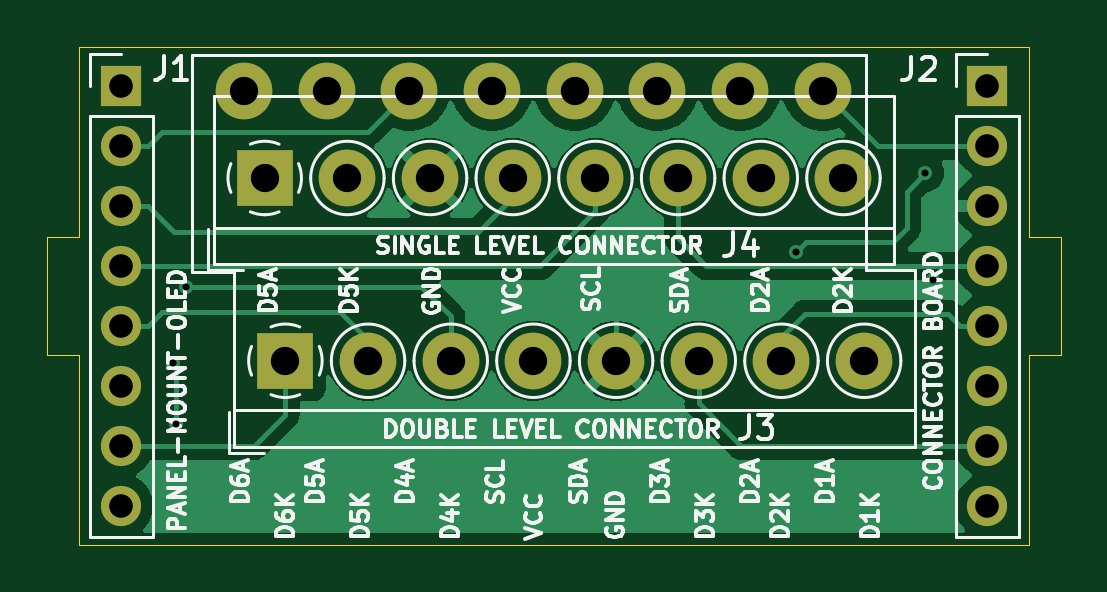
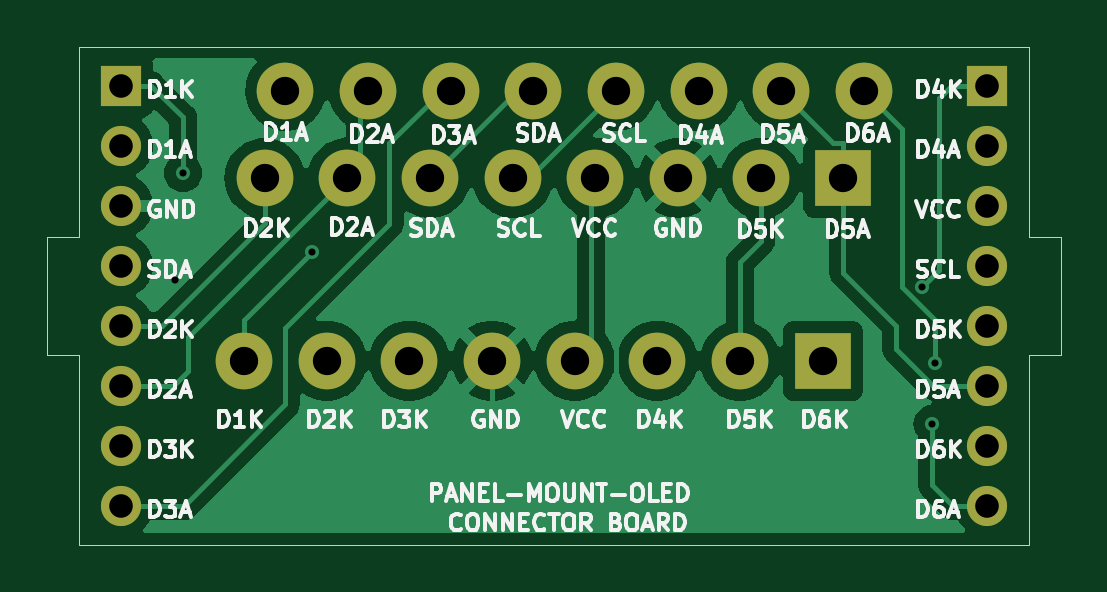
Circuit board: 11 layer files. Board 42.9 x 21.1 mm.
- bottom_copper: panel-mount-oled-display-connector-board-B_Cu.gbr (43949 bytes)
- bottom_mask: panel-mount-oled-display-connector-board-B_Mask.gbr (1767 bytes)
- paste: panel-mount-oled-display-connector-board-B_Paste.gbr (511 bytes)
- bottom_silk: panel-mount-oled-display-connector-board-B_Silkscreen.gbr (71984 bytes)
- outline: panel-mount-oled-display-connector-board-Edge_Cuts.gbr (1165 bytes)
- top_copper: panel-mount-oled-display-connector-board-F_Cu.gbr (38357 bytes)
- top_mask: panel-mount-oled-display-connector-board-F_Mask.gbr (1767 bytes)
- paste: panel-mount-oled-display-connector-board-F_Paste.gbr (511 bytes)
- top_silk: panel-mount-oled-display-connector-board-F_Silkscreen.gbr (71822 bytes)
- drill: panel-mount-oled-display-connector-board-NPTH.drl (297 bytes)
- drill: panel-mount-oled-display-connector-board-PTH.drl (1214 bytes)

=== bottom_copper: panel-mount-oled-display-connector-board-B_Cu.gbr (43949 bytes, source omitted) ===
=== bottom_mask: panel-mount-oled-display-connector-board-B_Mask.gbr ===
%TF.GenerationSoftware,KiCad,Pcbnew,7.0.11+dfsg-1build4*%
%TF.CreationDate,2026-06-08T00:17:50-05:00*%
%TF.ProjectId,panel-mount-oled-display-connector-board,70616e65-6c2d-46d6-9f75-6e742d6f6c65,rev?*%
%TF.SameCoordinates,Original*%
%TF.FileFunction,Soldermask,Bot*%
%TF.FilePolarity,Negative*%
%FSLAX46Y46*%
G04 Gerber Fmt 4.6, Leading zero omitted, Abs format (unit mm)*
G04 Created by KiCad (PCBNEW 7.0.11+dfsg-1build4) date 2026-06-08 00:17:50*
%MOMM*%
%LPD*%
G01*
G04 APERTURE LIST*
%ADD10R,2.400000X2.400000*%
%ADD11C,2.400000*%
%ADD12R,1.700000X1.700000*%
%ADD13O,1.700000X1.700000*%
G04 APERTURE END LIST*
D10*
%TO.C,J3*%
X110075000Y-113300000D03*
D11*
X108325000Y-101870000D03*
X113575000Y-113300000D03*
X111825000Y-101870000D03*
X117075000Y-113300000D03*
X115325000Y-101870000D03*
X120575000Y-113300000D03*
X118825000Y-101870000D03*
X124075000Y-113300000D03*
X122325000Y-101870000D03*
X127575000Y-113300000D03*
X125825000Y-101870000D03*
X131075000Y-113300000D03*
X129325000Y-101870000D03*
X134575000Y-113300000D03*
X132825000Y-101870000D03*
%TD*%
D12*
%TO.C,J2*%
X139780000Y-101660000D03*
D13*
X139780000Y-104200000D03*
X139780000Y-106740000D03*
X139780000Y-109280000D03*
X139780000Y-111820000D03*
X139780000Y-114360000D03*
X139780000Y-116900000D03*
X139780000Y-119440000D03*
%TD*%
D10*
%TO.C,J4*%
X109200000Y-105562400D03*
D11*
X112700000Y-105562400D03*
X116200000Y-105562400D03*
X119700000Y-105562400D03*
X123200000Y-105562400D03*
X126700000Y-105562400D03*
X130200000Y-105562400D03*
X133700000Y-105562400D03*
%TD*%
D12*
%TO.C,J1*%
X103120000Y-101660000D03*
D13*
X103120000Y-104200000D03*
X103120000Y-106740000D03*
X103120000Y-109280000D03*
X103120000Y-111820000D03*
X103120000Y-114360000D03*
X103120000Y-116900000D03*
X103120000Y-119440000D03*
%TD*%
M02*

=== paste: panel-mount-oled-display-connector-board-B_Paste.gbr ===
%TF.GenerationSoftware,KiCad,Pcbnew,7.0.11+dfsg-1build4*%
%TF.CreationDate,2026-06-08T00:17:49-05:00*%
%TF.ProjectId,panel-mount-oled-display-connector-board,70616e65-6c2d-46d6-9f75-6e742d6f6c65,rev?*%
%TF.SameCoordinates,Original*%
%TF.FileFunction,Paste,Bot*%
%TF.FilePolarity,Positive*%
%FSLAX46Y46*%
G04 Gerber Fmt 4.6, Leading zero omitted, Abs format (unit mm)*
G04 Created by KiCad (PCBNEW 7.0.11+dfsg-1build4) date 2026-06-08 00:17:49*
%MOMM*%
%LPD*%
G01*
G04 APERTURE LIST*
G04 APERTURE END LIST*
M02*

=== bottom_silk: panel-mount-oled-display-connector-board-B_Silkscreen.gbr (71984 bytes, source omitted) ===
=== outline: panel-mount-oled-display-connector-board-Edge_Cuts.gbr ===
%TF.GenerationSoftware,KiCad,Pcbnew,7.0.11+dfsg-1build4*%
%TF.CreationDate,2026-06-08T00:17:50-05:00*%
%TF.ProjectId,panel-mount-oled-display-connector-board,70616e65-6c2d-46d6-9f75-6e742d6f6c65,rev?*%
%TF.SameCoordinates,Original*%
%TF.FileFunction,Profile,NP*%
%FSLAX46Y46*%
G04 Gerber Fmt 4.6, Leading zero omitted, Abs format (unit mm)*
G04 Created by KiCad (PCBNEW 7.0.11+dfsg-1build4) date 2026-06-08 00:17:50*
%MOMM*%
%LPD*%
G01*
G04 APERTURE LIST*
%TA.AperFunction,Profile*%
%ADD10C,0.050000*%
%TD*%
G04 APERTURE END LIST*
D10*
X101350000Y-100000000D02*
X101350000Y-108050000D01*
X101350000Y-100000000D02*
X141550000Y-100000000D01*
X141550000Y-113050000D02*
X141550000Y-121100000D01*
X141550000Y-113050000D02*
X142900000Y-113050000D01*
X100000000Y-108050000D02*
X101350000Y-108050000D01*
X100000000Y-113050000D02*
X101350000Y-113050000D01*
X142900000Y-108050000D02*
X142900000Y-113050000D01*
X101350000Y-121100000D02*
X141550000Y-121100000D01*
X141550000Y-108050000D02*
X142900000Y-108050000D01*
X101350000Y-113050000D02*
X101350000Y-121100000D01*
X100000000Y-108050000D02*
X100000000Y-113050000D01*
X141550000Y-100000000D02*
X141550000Y-108050000D01*
M02*

=== top_copper: panel-mount-oled-display-connector-board-F_Cu.gbr (38357 bytes, source omitted) ===
=== top_mask: panel-mount-oled-display-connector-board-F_Mask.gbr ===
%TF.GenerationSoftware,KiCad,Pcbnew,7.0.11+dfsg-1build4*%
%TF.CreationDate,2026-06-08T00:17:49-05:00*%
%TF.ProjectId,panel-mount-oled-display-connector-board,70616e65-6c2d-46d6-9f75-6e742d6f6c65,rev?*%
%TF.SameCoordinates,Original*%
%TF.FileFunction,Soldermask,Top*%
%TF.FilePolarity,Negative*%
%FSLAX46Y46*%
G04 Gerber Fmt 4.6, Leading zero omitted, Abs format (unit mm)*
G04 Created by KiCad (PCBNEW 7.0.11+dfsg-1build4) date 2026-06-08 00:17:49*
%MOMM*%
%LPD*%
G01*
G04 APERTURE LIST*
%ADD10R,2.400000X2.400000*%
%ADD11C,2.400000*%
%ADD12R,1.700000X1.700000*%
%ADD13O,1.700000X1.700000*%
G04 APERTURE END LIST*
D10*
%TO.C,J3*%
X110075000Y-113300000D03*
D11*
X108325000Y-101870000D03*
X113575000Y-113300000D03*
X111825000Y-101870000D03*
X117075000Y-113300000D03*
X115325000Y-101870000D03*
X120575000Y-113300000D03*
X118825000Y-101870000D03*
X124075000Y-113300000D03*
X122325000Y-101870000D03*
X127575000Y-113300000D03*
X125825000Y-101870000D03*
X131075000Y-113300000D03*
X129325000Y-101870000D03*
X134575000Y-113300000D03*
X132825000Y-101870000D03*
%TD*%
D12*
%TO.C,J2*%
X139780000Y-101660000D03*
D13*
X139780000Y-104200000D03*
X139780000Y-106740000D03*
X139780000Y-109280000D03*
X139780000Y-111820000D03*
X139780000Y-114360000D03*
X139780000Y-116900000D03*
X139780000Y-119440000D03*
%TD*%
D10*
%TO.C,J4*%
X109200000Y-105562400D03*
D11*
X112700000Y-105562400D03*
X116200000Y-105562400D03*
X119700000Y-105562400D03*
X123200000Y-105562400D03*
X126700000Y-105562400D03*
X130200000Y-105562400D03*
X133700000Y-105562400D03*
%TD*%
D12*
%TO.C,J1*%
X103120000Y-101660000D03*
D13*
X103120000Y-104200000D03*
X103120000Y-106740000D03*
X103120000Y-109280000D03*
X103120000Y-111820000D03*
X103120000Y-114360000D03*
X103120000Y-116900000D03*
X103120000Y-119440000D03*
%TD*%
M02*

=== paste: panel-mount-oled-display-connector-board-F_Paste.gbr ===
%TF.GenerationSoftware,KiCad,Pcbnew,7.0.11+dfsg-1build4*%
%TF.CreationDate,2026-06-08T00:17:49-05:00*%
%TF.ProjectId,panel-mount-oled-display-connector-board,70616e65-6c2d-46d6-9f75-6e742d6f6c65,rev?*%
%TF.SameCoordinates,Original*%
%TF.FileFunction,Paste,Top*%
%TF.FilePolarity,Positive*%
%FSLAX46Y46*%
G04 Gerber Fmt 4.6, Leading zero omitted, Abs format (unit mm)*
G04 Created by KiCad (PCBNEW 7.0.11+dfsg-1build4) date 2026-06-08 00:17:49*
%MOMM*%
%LPD*%
G01*
G04 APERTURE LIST*
G04 APERTURE END LIST*
M02*

=== top_silk: panel-mount-oled-display-connector-board-F_Silkscreen.gbr (71822 bytes, source omitted) ===
=== drill: panel-mount-oled-display-connector-board-NPTH.drl ===
M48
; DRILL file {KiCad 7.0.11+dfsg-1build4} date lun 08 jun 2026 00:17:47
; FORMAT={-:-/ absolute / metric / decimal}
; #@! TF.CreationDate,2026-06-08T00:17:47-05:00
; #@! TF.GenerationSoftware,Kicad,Pcbnew,7.0.11+dfsg-1build4
; #@! TF.FileFunction,NonPlated,1,2,NPTH
FMAT,2
METRIC
%
G90
G05
M30

=== drill: panel-mount-oled-display-connector-board-PTH.drl ===
M48
; DRILL file {KiCad 7.0.11+dfsg-1build4} date lun 08 jun 2026 00:17:47
; FORMAT={-:-/ absolute / metric / decimal}
; #@! TF.CreationDate,2026-06-08T00:17:47-05:00
; #@! TF.GenerationSoftware,Kicad,Pcbnew,7.0.11+dfsg-1build4
; #@! TF.FileFunction,Plated,1,2,PTH
FMAT,2
METRIC
; #@! TA.AperFunction,Plated,PTH,ViaDrill
T1C0.300
; #@! TA.AperFunction,Plated,PTH,ComponentDrill
T2C1.000
; #@! TA.AperFunction,Plated,PTH,ComponentDrill
T3C1.200
%
G90
G05
T1
X105.334Y-113.386
X105.435Y-115.976
X105.862Y-110.18
X131.699Y-108.68
X137.16Y-105.359
X137.49Y-109.88
T2
X103.12Y-101.66
X103.12Y-104.2
X103.12Y-106.74
X103.12Y-109.28
X103.12Y-111.82
X103.12Y-114.36
X103.12Y-116.9
X103.12Y-119.44
X139.78Y-101.66
X139.78Y-104.2
X139.78Y-106.74
X139.78Y-109.28
X139.78Y-111.82
X139.78Y-114.36
X139.78Y-116.9
X139.78Y-119.44
T3
X108.325Y-101.87
X109.2Y-105.562
X110.075Y-113.3
X111.825Y-101.87
X112.7Y-105.562
X113.575Y-113.3
X115.325Y-101.87
X116.2Y-105.562
X117.075Y-113.3
X118.825Y-101.87
X119.7Y-105.562
X120.575Y-113.3
X122.325Y-101.87
X123.2Y-105.562
X124.075Y-113.3
X125.825Y-101.87
X126.7Y-105.562
X127.575Y-113.3
X129.325Y-101.87
X130.2Y-105.562
X131.075Y-113.3
X132.825Y-101.87
X133.7Y-105.562
X134.575Y-113.3
M30
